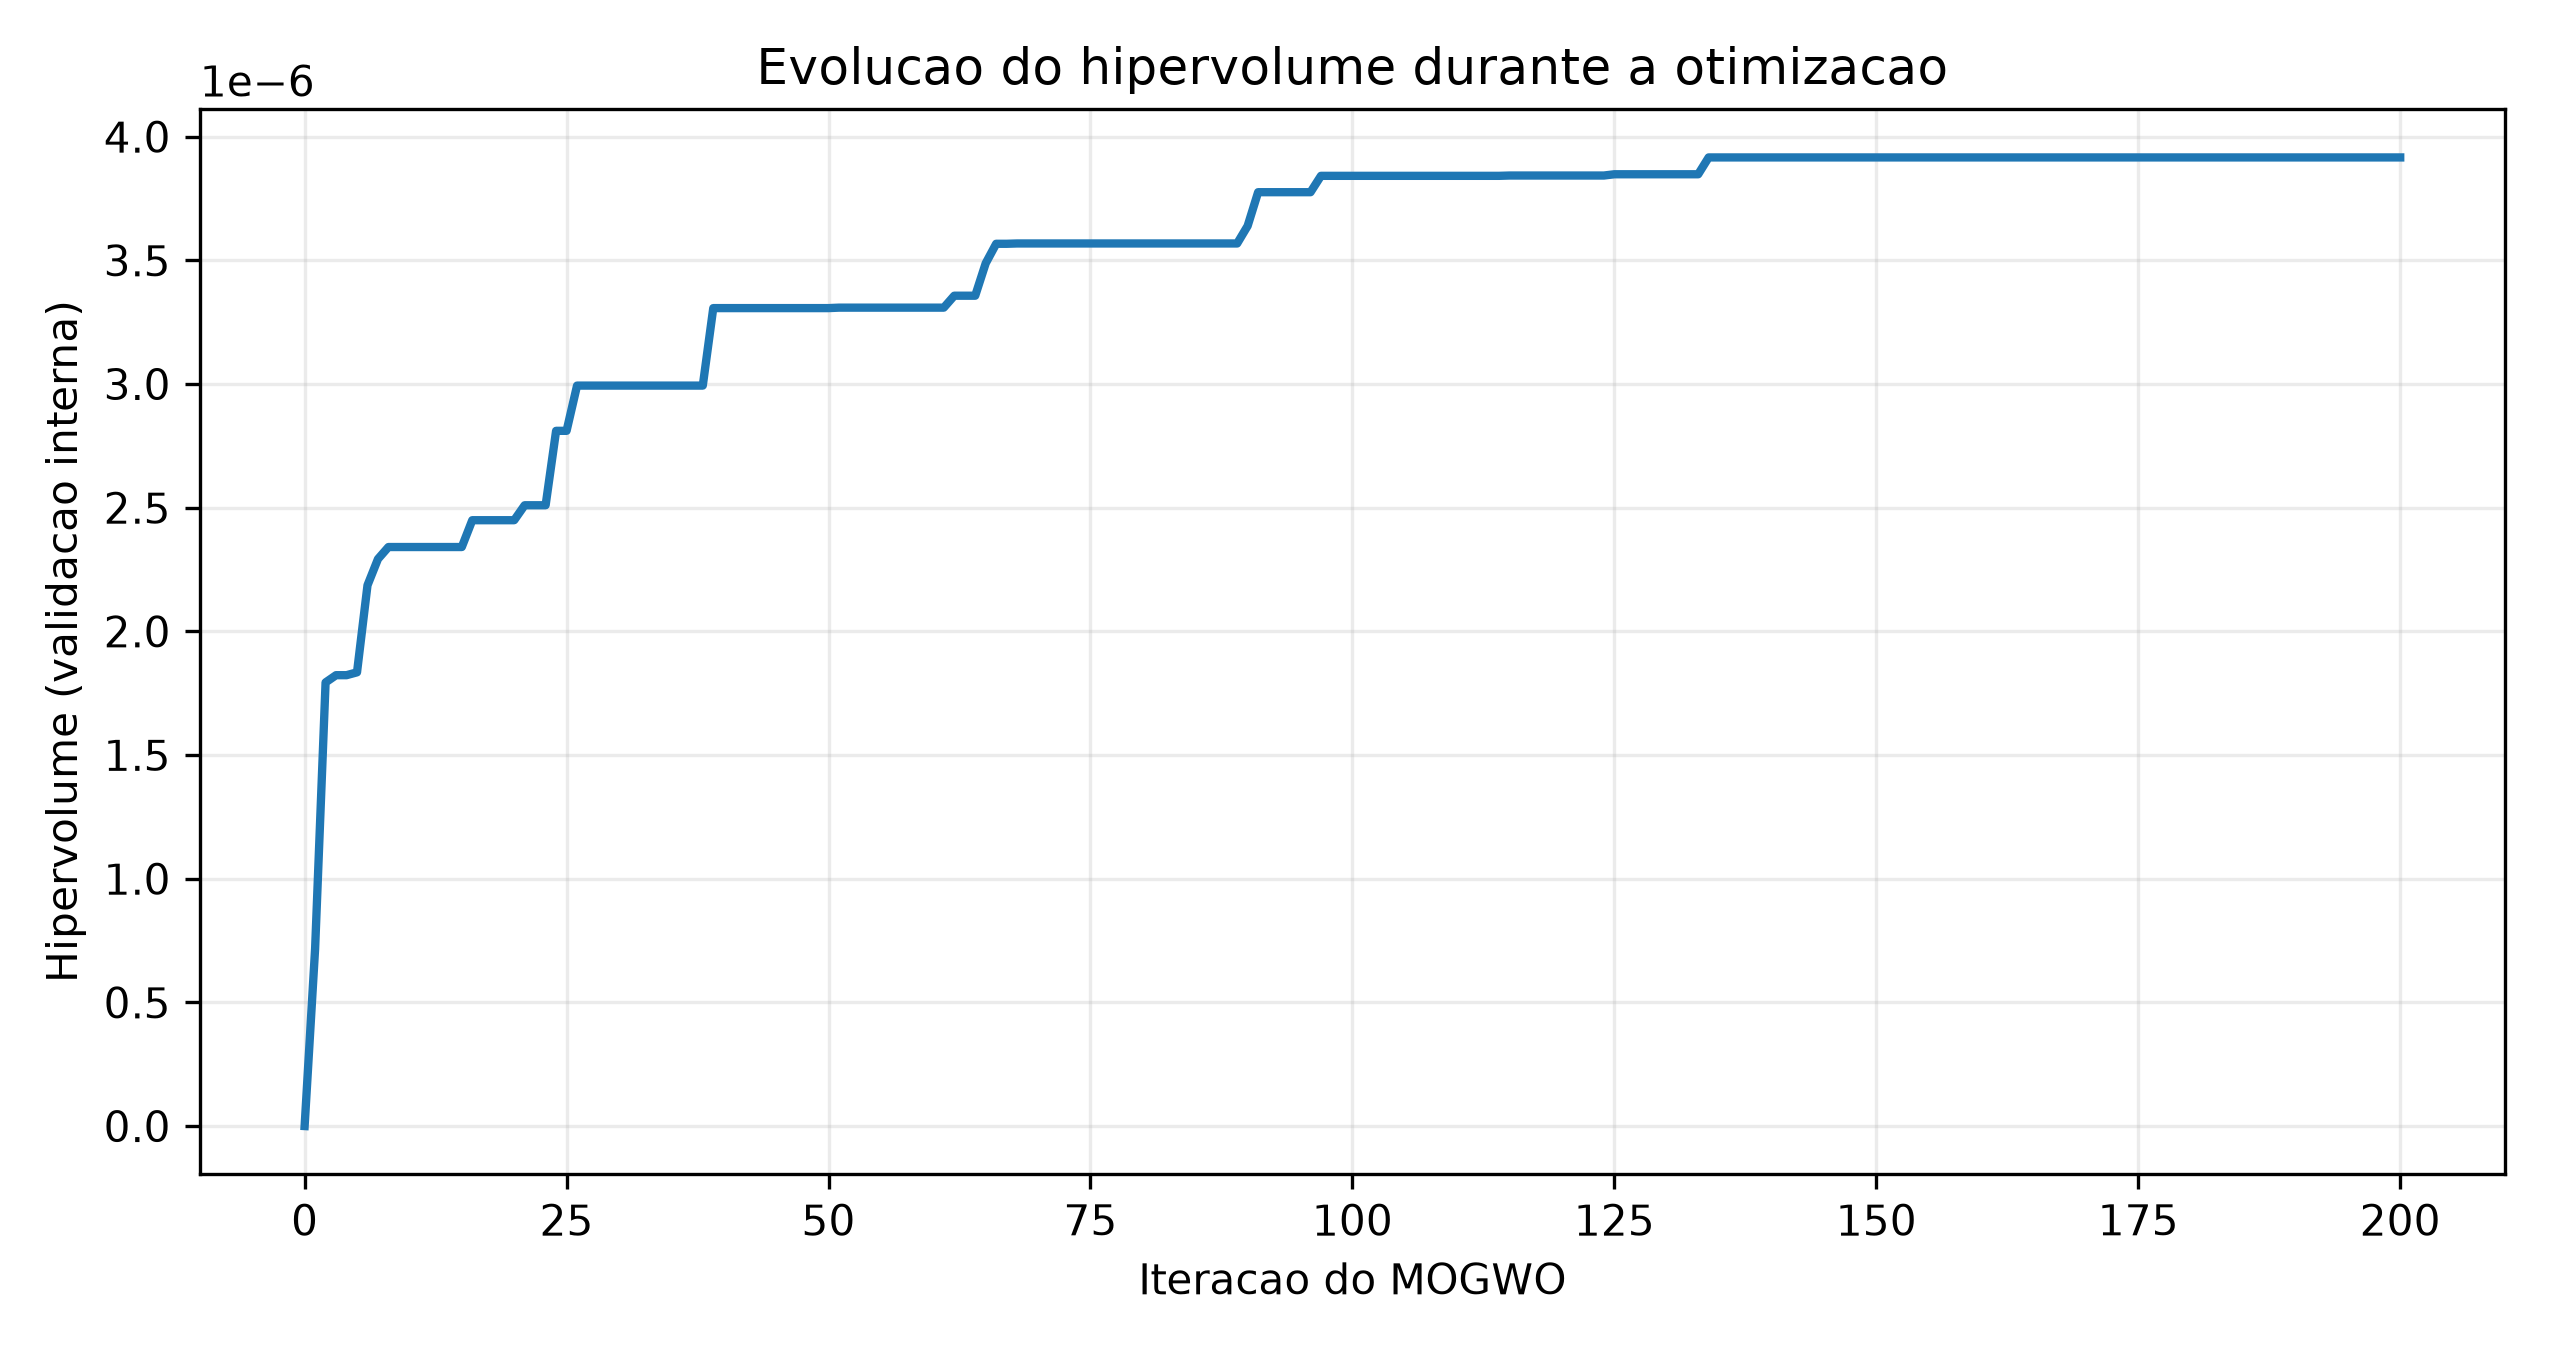

Values plotted in this chart, from the file beside it:
iteracao, hipervolume_validacao, pontos_na_fronteira_acumulada
0, 0.0, 0
1, 7.160971841114082e-07, 1
2, 1.7935746859985862e-06, 2
3, 1.8228242375663754e-06, 3
4, 1.8228242375663754e-06, 3
5, 1.8343631274574898e-06, 4
6, 2.1862303670038947e-06, 1
7, 2.2925564128189556e-06, 1
8, 2.3409385764567833e-06, 2
9, 2.3409385764567833e-06, 2
10, 2.3409385764567833e-06, 2
11, 2.3409385764567833e-06, 2
12, 2.3409385764567833e-06, 2
13, 2.3409385764567833e-06, 2
14, 2.3409385764567833e-06, 2
15, 2.3409385764567833e-06, 2
16, 2.449349559496187e-06, 2
17, 2.449349559496187e-06, 2
18, 2.449349559496187e-06, 2
19, 2.449349559496187e-06, 2
20, 2.449349559496187e-06, 2
21, 2.5098367155513583e-06, 2
22, 2.5098367155513583e-06, 2
23, 2.5098367155513583e-06, 2
24, 2.8106970488111263e-06, 1
25, 2.8106970488111263e-06, 1
26, 2.993559319500377e-06, 1
27, 2.993559319500377e-06, 1
28, 2.993559319500377e-06, 1
29, 2.993559319500377e-06, 1
30, 2.993559319500377e-06, 1
31, 2.993559319500377e-06, 1
32, 2.993559319500377e-06, 1
33, 2.993559319500377e-06, 1
34, 2.993559319500377e-06, 1
35, 2.993559319500377e-06, 1
36, 2.993559319500377e-06, 1
37, 2.993559319500377e-06, 1
38, 2.993559319500377e-06, 1
39, 3.306886548919884e-06, 1
40, 3.306886548919884e-06, 1
41, 3.306886548919884e-06, 1
42, 3.306886548919884e-06, 1
43, 3.306886548919884e-06, 1
44, 3.306886548919884e-06, 1
45, 3.306886548919884e-06, 1
46, 3.306886548919884e-06, 1
47, 3.306886548919884e-06, 1
48, 3.306886548919884e-06, 1
49, 3.306886548919884e-06, 1
50, 3.306886548919884e-06, 1
51, 3.308713254897018e-06, 2
52, 3.308713254897018e-06, 2
53, 3.308713254897018e-06, 2
54, 3.308713254897018e-06, 2
55, 3.308713254897018e-06, 2
56, 3.308713254897018e-06, 2
57, 3.308713254897018e-06, 2
58, 3.308713254897018e-06, 2
59, 3.308713254897018e-06, 2
... 141 more rows
